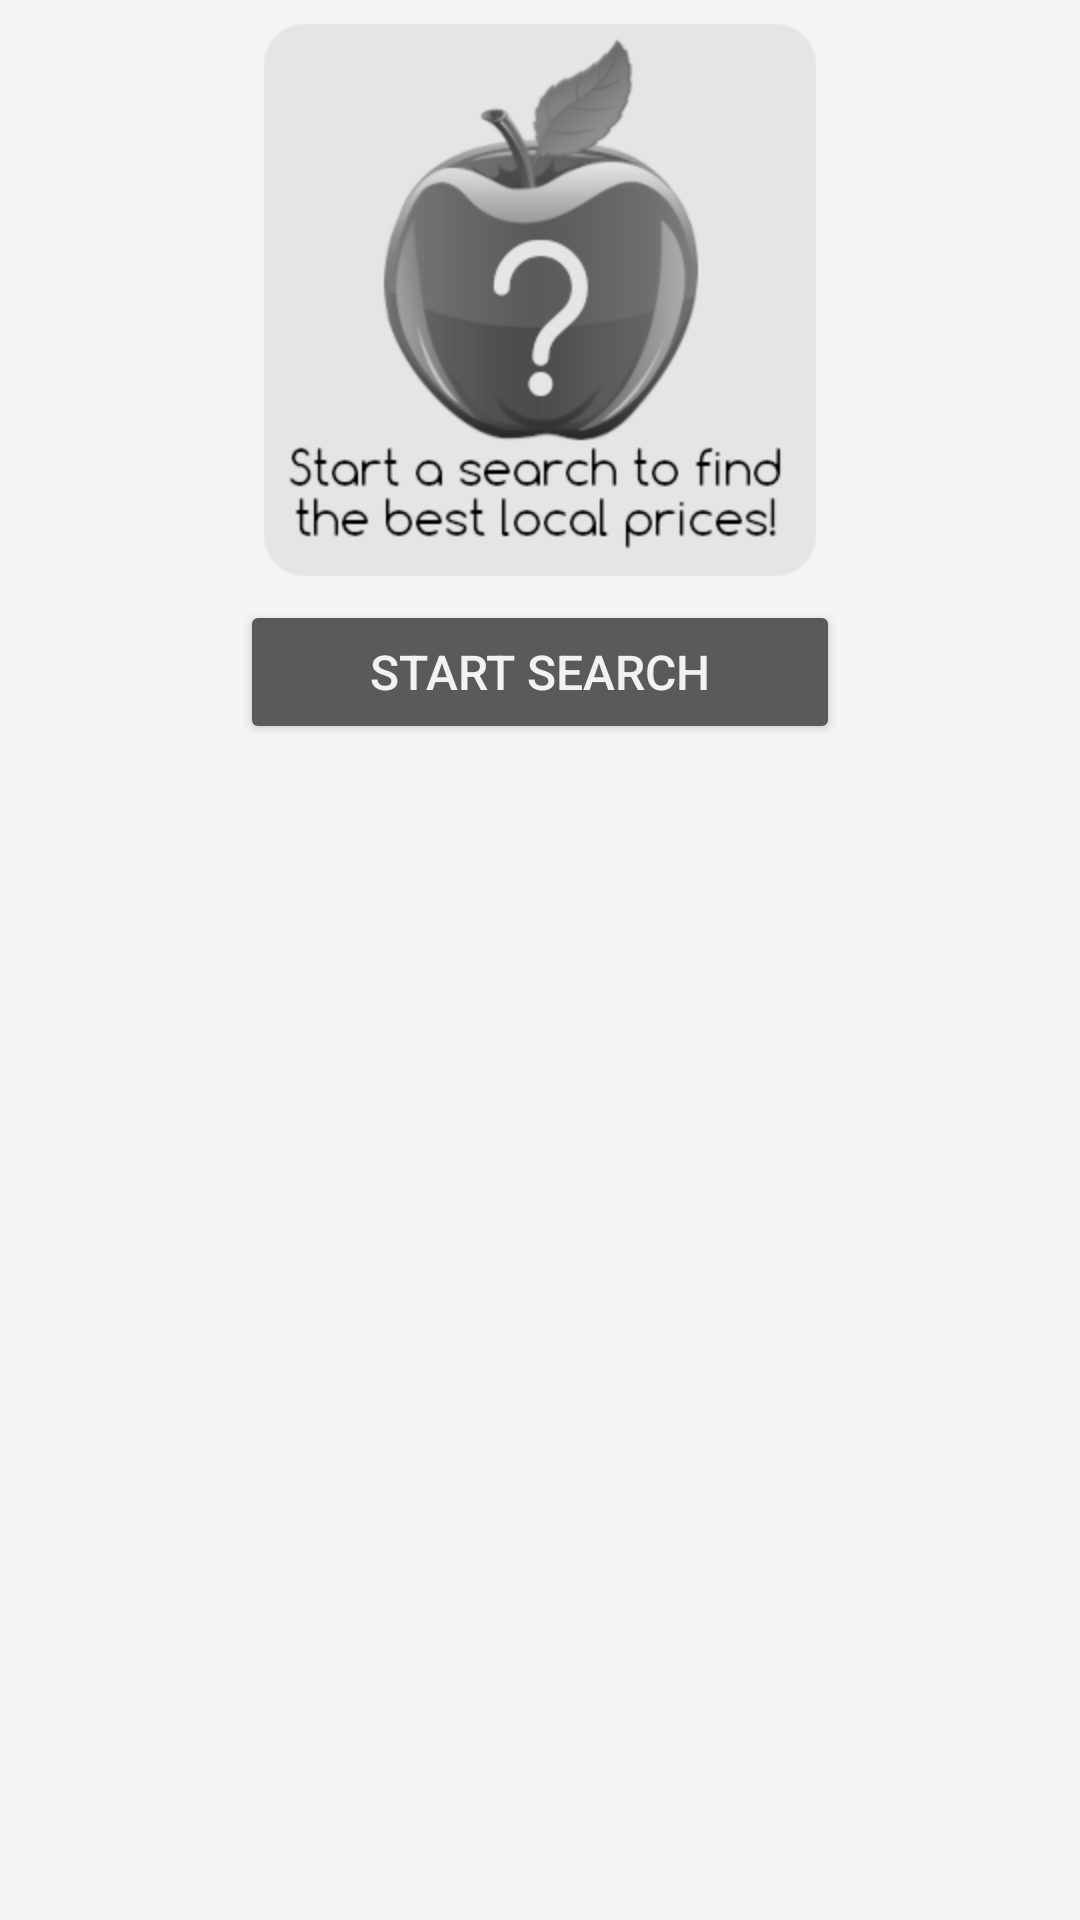

This screen was rendered from an Android layout file. Write that file and the resources it references.
<!-- AndroidManifest.xml: application theme Theme.FruitWatch -->
<!-- res/layout/fragment_home.xml -->
<?xml version="1.0" encoding="utf-8"?>
<androidx.constraintlayout.widget.ConstraintLayout xmlns:android="http://schemas.android.com/apk/res/android"
    xmlns:app="http://schemas.android.com/apk/res-auto"
    xmlns:tools="http://schemas.android.com/tools"
    android:layout_width="match_parent"
    android:layout_height="match_parent"
    tools:context=".ui.main.fragments.home.HomeFragment">

    <ImageView
        android:layout_width="match_parent"
        android:layout_height="200dp"
        android:id="@+id/frag_home_item_img"
        android:src="@drawable/no_image_default"
        app:layout_constraintEnd_toEndOf="parent"
        app:layout_constraintStart_toStartOf="parent"
        app:layout_constraintTop_toTopOf="parent"
        android:contentDescription="@string/content_desc_scanned_item_image" />


    <Button
        android:id="@+id/frag_home_take_pic_btn"
        android:layout_width="200dp"
        android:layout_height="wrap_content"
        android:layout_marginStart="@dimen/margin_2xl"
        android:layout_marginEnd="@dimen/margin_2xl"
        android:textAlignment="center"
        android:textSize="@dimen/font_size_md"
        android:text="@string/start_search"

        app:layout_constraintEnd_toEndOf="parent"
        app:layout_constraintStart_toStartOf="parent"
        app:layout_constraintTop_toBottomOf="@+id/frag_home_item_img" />

    <TextView
        android:id="@+id/frag_home_pred_fruit_name"
        android:layout_width="wrap_content"
        android:layout_height="wrap_content"
        android:layout_marginTop="@dimen/margin_lg"
        android:textSize="@dimen/font_size_md"
        android:textStyle="bold"
        android:visibility="invisible"
        android:text="@string/no_local_prices_found"
        app:layout_constraintEnd_toEndOf="parent"
        app:layout_constraintStart_toStartOf="parent"
        app:layout_constraintTop_toBottomOf="@+id/frag_home_take_pic_btn"
         />

    <TextView
        android:id="@+id/frag_home_no_results_tv"
        android:layout_width="wrap_content"
        android:layout_height="wrap_content"
        android:textSize="@dimen/font_size_md"
        android:textStyle="bold"
        android:visibility="invisible"
        android:text="@string/no_local_prices_found"
        app:layout_constraintEnd_toEndOf="parent"
        app:layout_constraintStart_toStartOf="parent"
        app:layout_constraintTop_toBottomOf="@+id/frag_home_pred_fruit_name"
        app:layout_constraintBottom_toBottomOf="parent" />

    <LinearLayout
        android:id="@+id/frag_home_search_result_linlay"
        android:layout_width="match_parent"
        android:layout_height="0dp"
        android:orientation="vertical"
        android:gravity="center_horizontal"
        android:background="@color/off_white"
        android:visibility="invisible"
        app:layout_constraintEnd_toEndOf="parent"
        app:layout_constraintStart_toStartOf="parent"
        app:layout_constraintTop_toBottomOf="@+id/frag_home_pred_fruit_name"
        app:layout_constraintBottom_toBottomOf="parent">

        <Button
            android:id="@+id/frag_home_view_nutrition_btn"
            android:layout_width="200dp"
            android:layout_height="wrap_content"
            android:layout_marginStart="@dimen/margin_2xl"
            android:layout_marginEnd="@dimen/margin_2xl"
            android:textAlignment="center"
            android:textSize="@dimen/font_size_md"
            android:text="@string/view_nutritional_info"
            style="@style/OrangeButton"
            app:layout_constraintEnd_toEndOf="parent"
            app:layout_constraintStart_toStartOf="parent"
            app:layout_constraintTop_toBottomOf="@+id/frag_home_take_pic_btn" />


        <TextView
            android:id="@+id/frag_home_item_title"
            android:layout_width="match_parent"
            android:layout_height="wrap_content"
            android:layout_marginStart="@dimen/margin_md"
            android:layout_marginEnd="@dimen/margin_md"
            android:layout_marginTop="@dimen/margin_lg"
            android:textAlignment="center"
            android:textSize="@dimen/font_size_md"
            android:textStyle="bold"
            android:text="@string/local_supermarket_prices"

            />

        <TableLayout
            android:id="@+id/frag_home_item_prices_tbl"
            android:layout_width="match_parent"
            android:layout_height="wrap_content"
            android:layout_marginTop="@dimen/margin_lg"
            android:layout_marginStart="@dimen/margin_md"
            android:layout_marginEnd="@dimen/margin_md"
            android:paddingLeft="@dimen/padding_md"
            android:paddingRight="@dimen/padding_md" />


    </LinearLayout>


</androidx.constraintlayout.widget.ConstraintLayout>
<!-- resources referenced by this layout -->
<resources>
  <color name="off_white">#FFF5F5F5</color>
  <dimen name="font_size_md">16sp</dimen>
  <dimen name="margin_2xl">32dp</dimen>
  <dimen name="margin_lg">8dp</dimen>
  <dimen name="margin_md">4dp</dimen>
  <dimen name="padding_md">4dp</dimen>
  <!-- drawable no_image_default: png bitmap (drawable, 22615 bytes) -->
  <string name="content_desc_scanned_item_image">Scanned Item Image</string>
  <string name="local_supermarket_prices">Local Supermarket Prices</string>
  <string name="no_local_prices_found">No Local Prices Found!</string>
  <string name="start_search">Start Search</string>
  <string name="view_nutritional_info">Nutritional\nInfo</string>
  <style name="Theme.FruitWatch" parent="Theme.AppCompat">
          
          <item name="colorPrimary">@color/primaryColor</item>
          <item name="colorPrimaryVariant">@color/primaryLightColor</item>
          <item name="colorOnSurface">@color/lighttextcolor</item>
          
          <item name="colorSecondary">@color/secondaryColor</item>
          <item name="colorSecondaryVariant">@color/secondaryLightColor</item>
          <item name="colorOnSecondary">@color/darktextcolor</item>
          
          <item name="android:statusBarColor">@color/primaryDarkColor</item>
          
          <item name="colorAccent">@color/accentColor</item>
  
          <item name="android:colorForeground">@color/lighttextcolor</item>
  
  
          <item name="itemTextColor">@color/darktextcolor</item>
          <item name="itemIconTint">@color/accentColor</item>
          <item name="subheaderColor">@color/lighttextcolor</item>
  
          <item name="android:windowLightStatusBar">true</item>
          <item name="android:windowBackground">@color/off_white</item>
          <item name="android:navigationBarColor">@color/primaryColor</item>
  
          <item name="strokeColor">@color/off_black</item>
  
      </style>
  <color name="primaryColor">#009688</color> // 500
  <color name="primaryLightColor">#4DB6AC</color> // 300
  <color name="lighttextcolor">#f2f2f2</color>
  <color name="secondaryColor">#4CAF50</color> // 500
  <color name="secondaryLightColor">#81C784</color> // 300
  <color name="darktextcolor">#111111</color>
  <color name="primaryDarkColor">#00796B</color> //700
  <color name="accentColor">#FF5722</color>
  <color name="off_black">#303030</color>
</resources>
